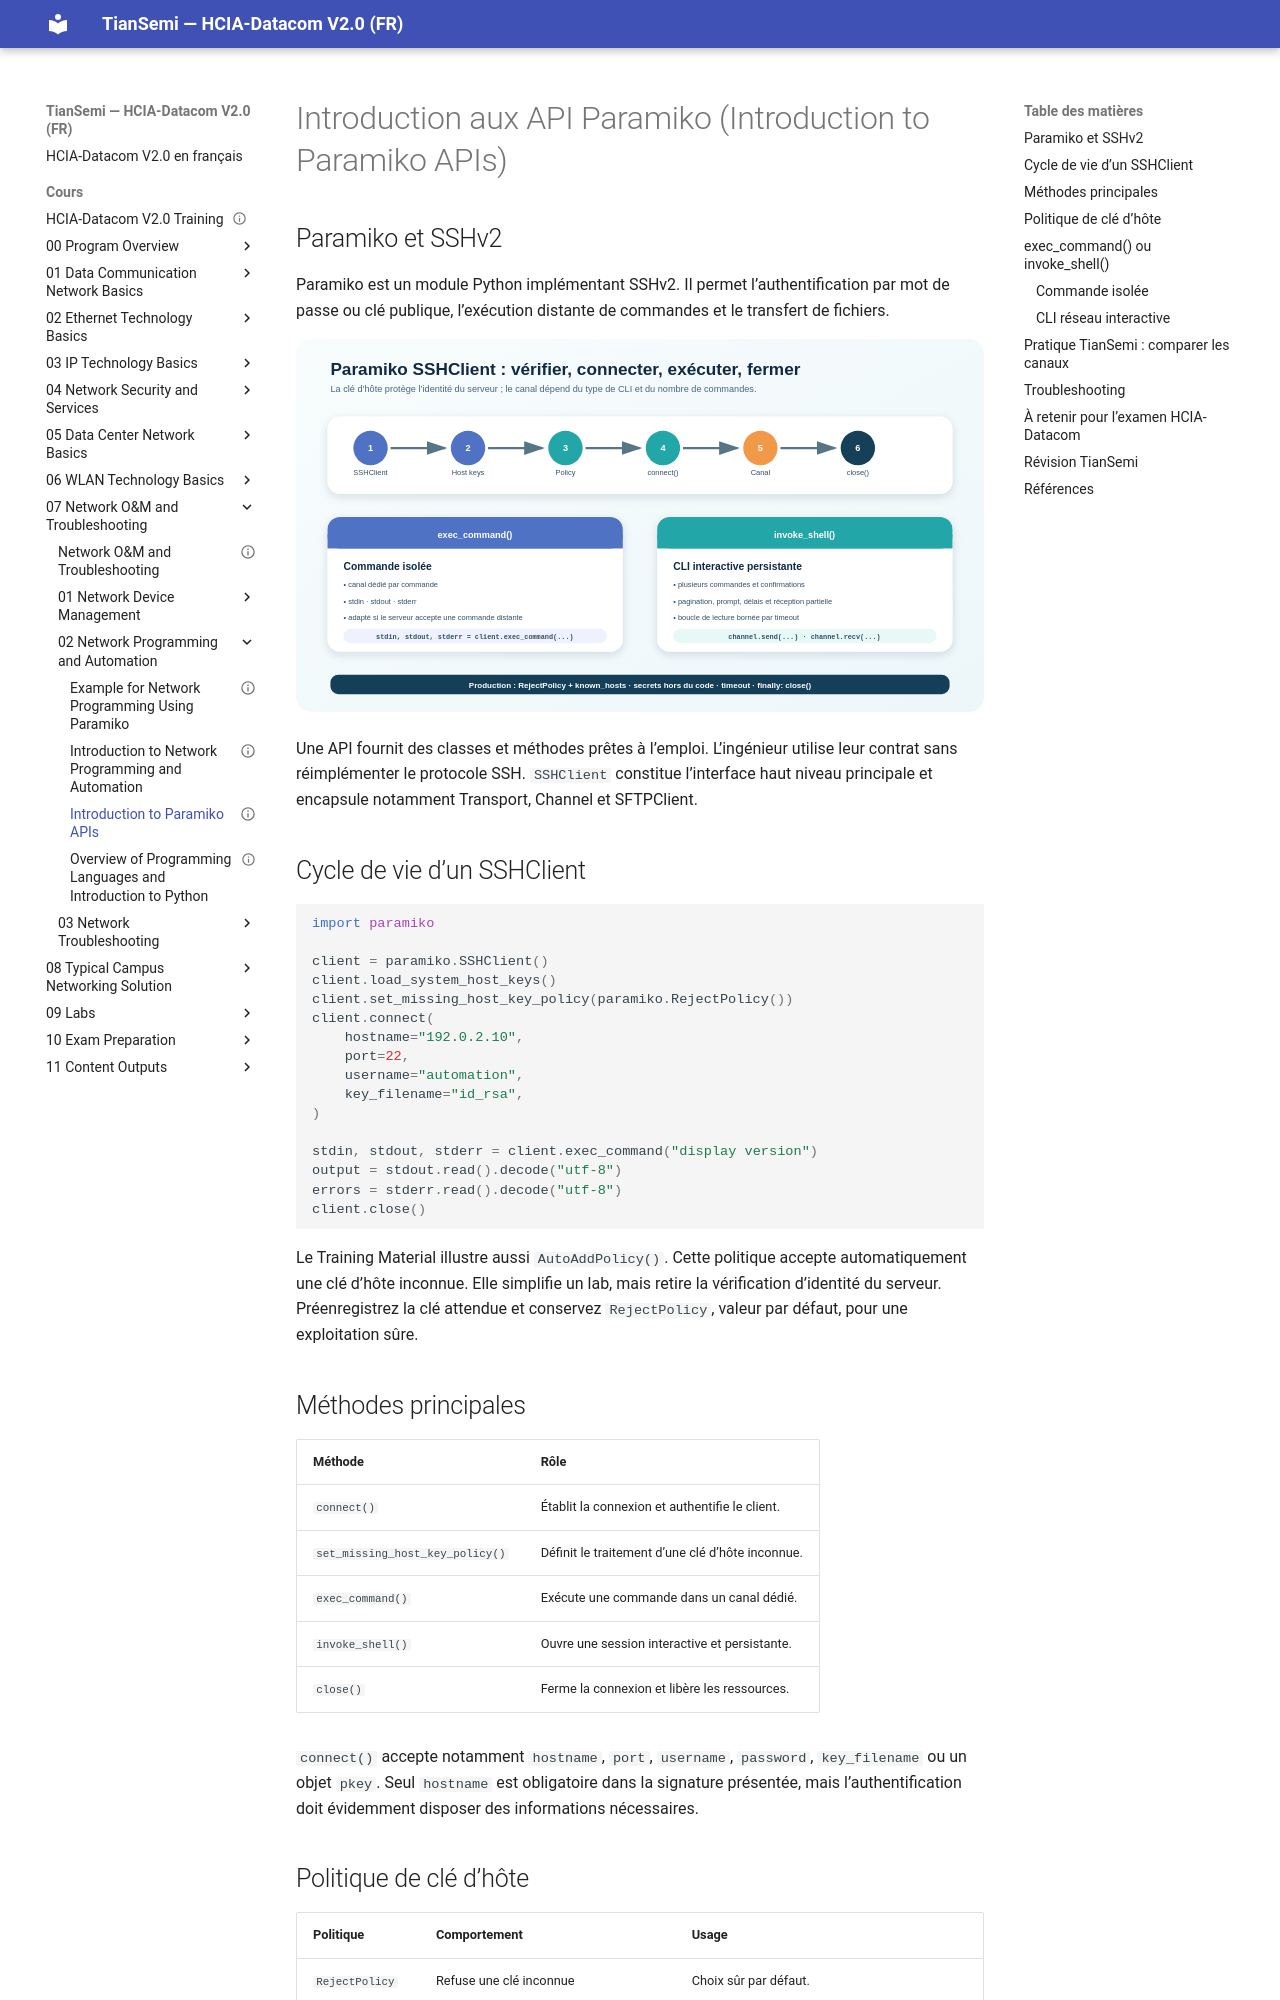

repository: tiansemi/hcia-datacom-fr · page: cours/07 Network O&M and Troubleshooting/02 Network Programming and Automation/Introduction to Paramiko APIs/index.html · generator: mkdocs

---
id: HUA-HCIA-DC-079
title: "Introduction to Paramiko APIs"
official_title: "Introduction to Paramiko APIs"
course_unit: "7.2.3"
category: "Huawei HCIA-Datacom Topic"
domain: "Datacom"
vendor: "Huawei"
certification: "HCIA-Datacom"
version: "V2.0"
difficulty: "intermediate"
status: "draft"
author: "MOULO OHOLO Jean Noel"
reviewed: false
created: 2026-08-11
updated: 2026-08-11
source: "HCIA-Datacom V2.0 Training Material"
source_pages: "PDF 1004-1010"
tags: [huawei, hcia, datacom, python, paramiko, ssh, sshclient, exec-command, invoke-shell]
prerequisites:
  - "[[Overview of Programming Languages and Introduction to Python]]"
related:
  - "[[Example for Network Programming Using Paramiko]]"
lab_required: true
publication_status: "not-started"
site_url:
---

# Introduction aux API Paramiko (Introduction to Paramiko APIs)

## Paramiko et SSHv2

Paramiko est un module Python implémentant SSHv2. Il permet l’authentification par mot de passe ou clé publique, l’exécution distante de commandes et le transfert de fichiers.

![Cycle SSHClient et choix entre exec_command et invoke_shell](<../../../assets/diagrammes/07 Network O&M and Troubleshooting/paramiko-sshclient-fr.svg>)

Une API fournit des classes et méthodes prêtes à l’emploi. L’ingénieur utilise leur contrat sans réimplémenter le protocole SSH. `SSHClient` constitue l’interface haut niveau principale et encapsule notamment Transport, Channel et SFTPClient.

## Cycle de vie d’un SSHClient

```python
import paramiko

client = paramiko.SSHClient()
client.load_system_host_keys()
client.set_missing_host_key_policy(paramiko.RejectPolicy())
client.connect(
    hostname="192.0.2.10",
    port=22,
    username="automation",
    key_filename="id_rsa",
)

stdin, stdout, stderr = client.exec_command("display version")
output = stdout.read().decode("utf-8")
errors = stderr.read().decode("utf-8")
client.close()
```

Le Training Material illustre aussi `AutoAddPolicy()`. Cette politique accepte automatiquement une clé d’hôte inconnue. Elle simplifie un lab, mais retire la vérification d’identité du serveur. Préenregistrez la clé attendue et conservez `RejectPolicy`, valeur par défaut, pour une exploitation sûre.
